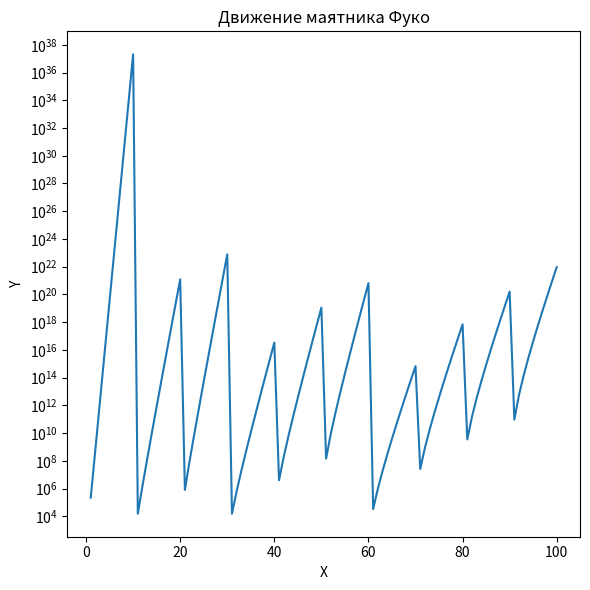

Here is the Python script that generated this plot:
#trying to do some project calcs
from sympy import *
import matplotlib.pyplot as plt

def fact(a):
    if a <= 1 : return 1
    else: return a*fact(a-1)
R = list()
X = [i for i in range(1,101)]
for n in range (1, 5): 
    for l in range(n):
        for rc in range(1,11):
            r = rc*10**(-11)
            print(n, l, rc)
            eps = 1
            E0 = 27.07
            E = 28
            eps = -E/E0
            z = 1
            beta = z/n
            a = 0.529 * 10**(-10)
            rho = r/a
            e = 1.6*10**(-19)
            def lagger(al, ga, ze):
                '''
            Calculates Lagger's polinominal. Takes three arguments: alpha, gamma and zeta
                '''
                el = 1.6*10**(-19)
                alpha, gamma, zeta, ele = symbols('alpha gamma zeta ele')
                expr = diff(ele**zeta * diff(zeta**gamma * ele**(-zeta), zeta, ga), zeta, al)
                func = lambdify(['alpha','gamma','zeta','ele'],expr)
                alpha, gamma, zeta, ele = al, ga, ze, el
                return func(alpha, gamma, zeta, el)
                
            Anl = 1/fact(2*l+1)*(fact(n+l)/(2*n*fact(n-l+1)))**0.5*(2*z/n)**1.5
            R.append(Anl * rho**l * e**(-beta*rho) * lagger(2*l+1,n+l,2*rho*beta))
            print(R[-1])
fig, ax = plt.subplots(figsize=(6, 6))
#fig, ay = plt.subplots(figsize=(6, 6))
#fig, az = plt.subplots(figsize=(6, 6))
ax.plot(X, R)
ax.set_title('Движение маятника Фуко')
ax.set_ylabel('Y')
ax.set_xlabel('X')
ax.set_yscale('symlog')
'''ay.plot(t, x)
ay.set_title('Движение маятника Фуко')
ay.set_ylabel('X')
ay.set_xlabel('t')
az.plot(t, y)
az.set_title('Движение маятника Фуко')
az.set_ylabel('Y')
az.set_xlabel('t')'''
fig.tight_layout()
print(R)
plt.show()
